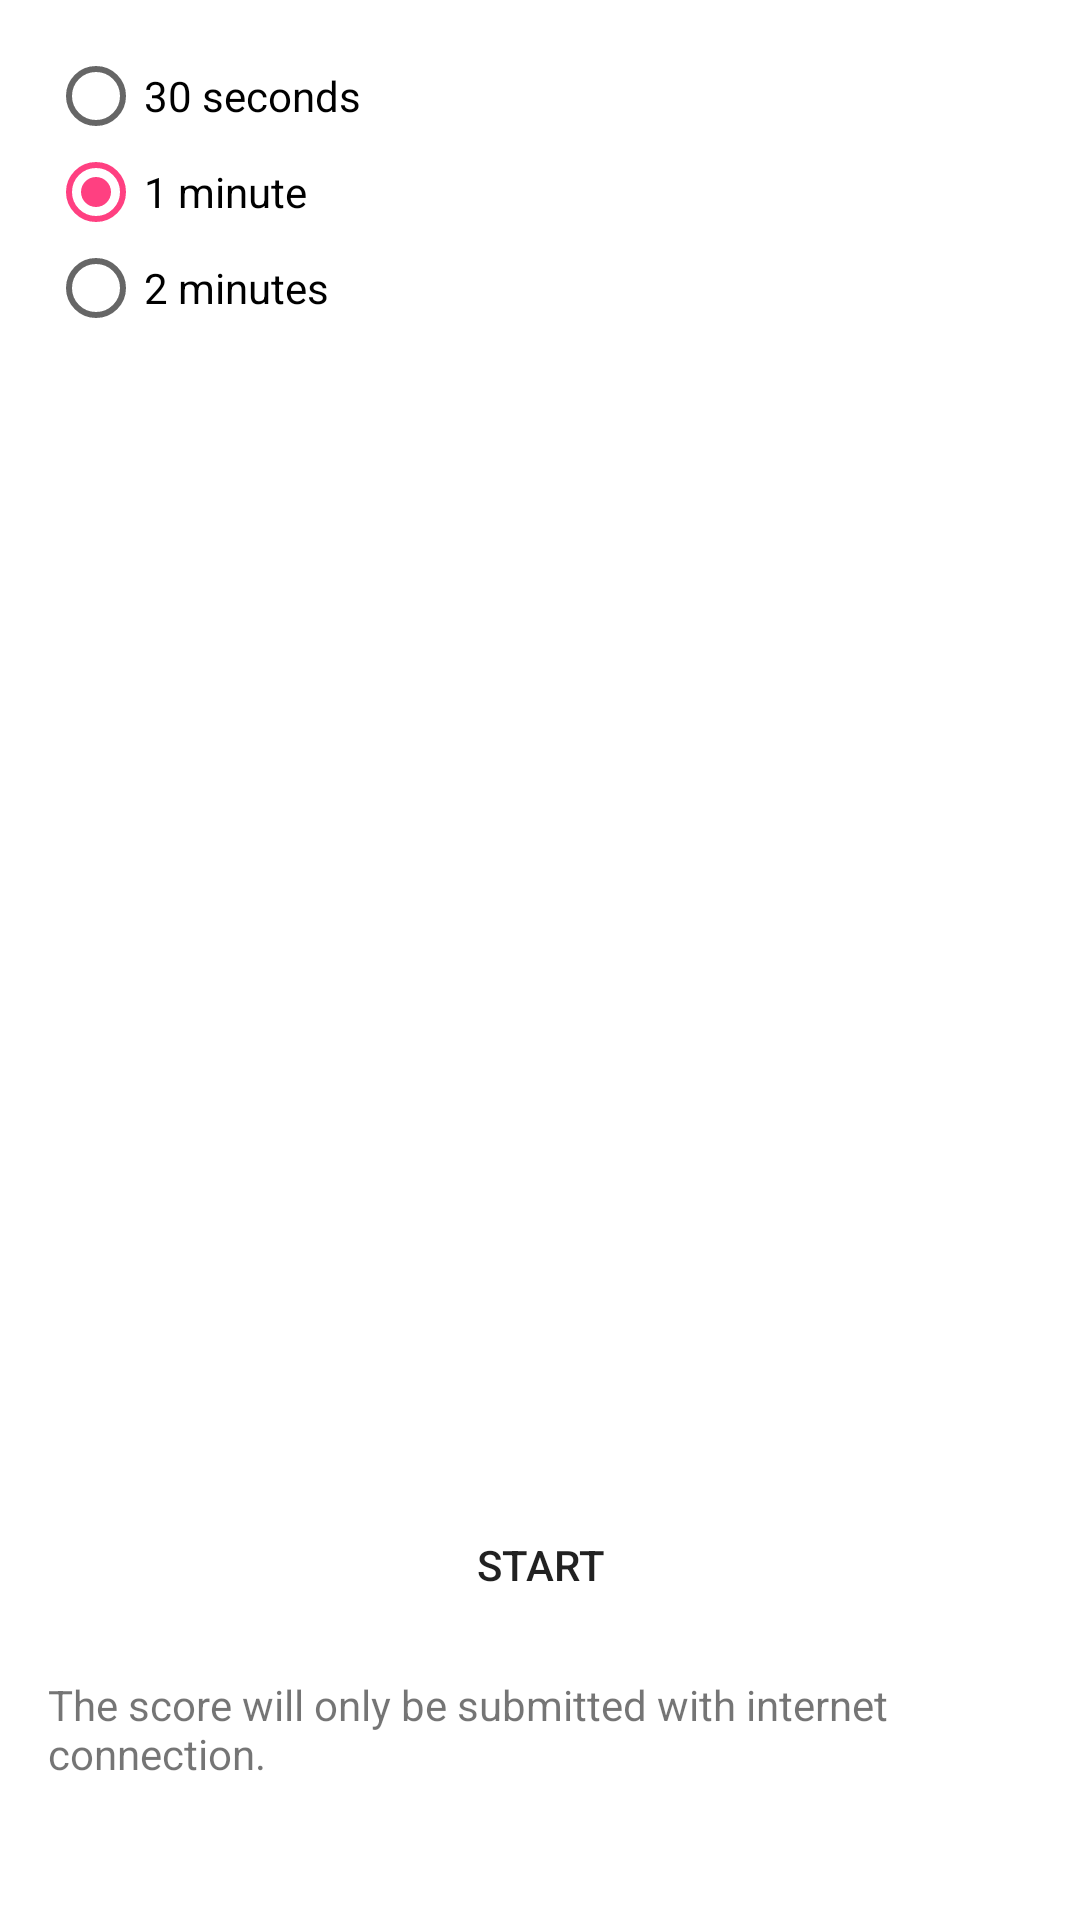

Android layout source for this screen:
<!-- AndroidManifest.xml: application theme AppTheme -->
<!-- res/layout/activity_game_option_view.xml -->
<?xml version="1.0" encoding="utf-8"?>
<RelativeLayout xmlns:android="http://schemas.android.com/apk/res/android"
    xmlns:tools="http://schemas.android.com/tools"
    android:id="@+id/activity_game_option_view"
    android:layout_width="match_parent"
    android:layout_height="match_parent"
    android:background="@android:color/white"
    android:paddingBottom="@dimen/activity_vertical_margin"
    android:paddingLeft="@dimen/activity_horizontal_margin"
    android:paddingRight="@dimen/activity_horizontal_margin"
    android:paddingTop="@dimen/activity_vertical_margin"
    tools:context="nat.flashcardcompetition.GameOptionViewActivity">

    <RadioGroup
        android:layout_width="wrap_content"
        android:layout_height="wrap_content"
        android:layout_alignParentTop="true"
        android:layout_alignParentStart="true"
        android:checkedButton="@+id/one_minute" >

        <RadioButton
            android:id="@+id/thirty_seconds"
            android:layout_width="wrap_content"
            android:layout_height="wrap_content"
            android:layout_alignParentTop="true"
            android:layout_alignParentStart="true"
            android:layout_weight="1"
            android:text="30 seconds"
            android:onClick="onRadioButtonClicked"
             />

        <RadioButton
            android:id="@+id/one_minute"
            android:layout_width="wrap_content"
            android:layout_height="wrap_content"
            android:layout_weight="1"
            android:text="1 minute"
            android:onClick="onRadioButtonClicked"/>

        <RadioButton
            android:id="@+id/two_minute"
            android:layout_width="wrap_content"
            android:layout_height="wrap_content"
            android:layout_weight="1"
            android:text="2 minutes"
            android:onClick="onRadioButtonClicked"/>

    </RadioGroup>

    <TextView
        android:id="@+id/notice"
        android:layout_width="wrap_content"
        android:layout_height="wrap_content"
        android:layout_marginBottom="30dp"
        android:layout_alignParentBottom="true"
        android:layout_alignParentStart="true"
        android:alpha="1"
        android:text="The score will only be submitted with internet connection." />

    <Button
        android:id="@+id/button"
        android:layout_width="wrap_content"
        android:layout_height="wrap_content"
        android:background="@drawable/button"
        android:text="Start"
        android:onClick="start"
        android:layout_marginBottom="13dp"
        android:layout_above="@+id/notice"
        android:layout_centerHorizontal="true" />

</RelativeLayout>
<!-- resources referenced by this layout -->
<resources>
  <dimen name="activity_horizontal_margin">16dp</dimen>
  <dimen name="activity_vertical_margin">16dp</dimen>
  <!-- drawable button (drawable) -->
  <?xml version="1.0" encoding="utf-8"?>
  <shape xmlns:android="http://schemas.android.com/apk/res/android"
      android:shape="rectangle" >
  
      <corners android:radius="4dip" />
      <solid android:color="@color/background" />
      <stroke
          android:width="2dp"
          android:color="@android:color/white" />
  
  </shape>
  <style name="AppTheme" parent="Theme.AppCompat.Light.DarkActionBar">
          
          <item name="colorPrimary">@color/colorPrimary</item>
          <item name="colorPrimaryDark">@color/colorPrimaryDark</item>
          <item name="colorAccent">@color/colorAccent</item>
      </style>
  <color name="colorPrimary">#3F51B5</color>
  <color name="colorPrimaryDark">#303F9F</color>
  <color name="colorAccent">#FF4081</color>
</resources>
